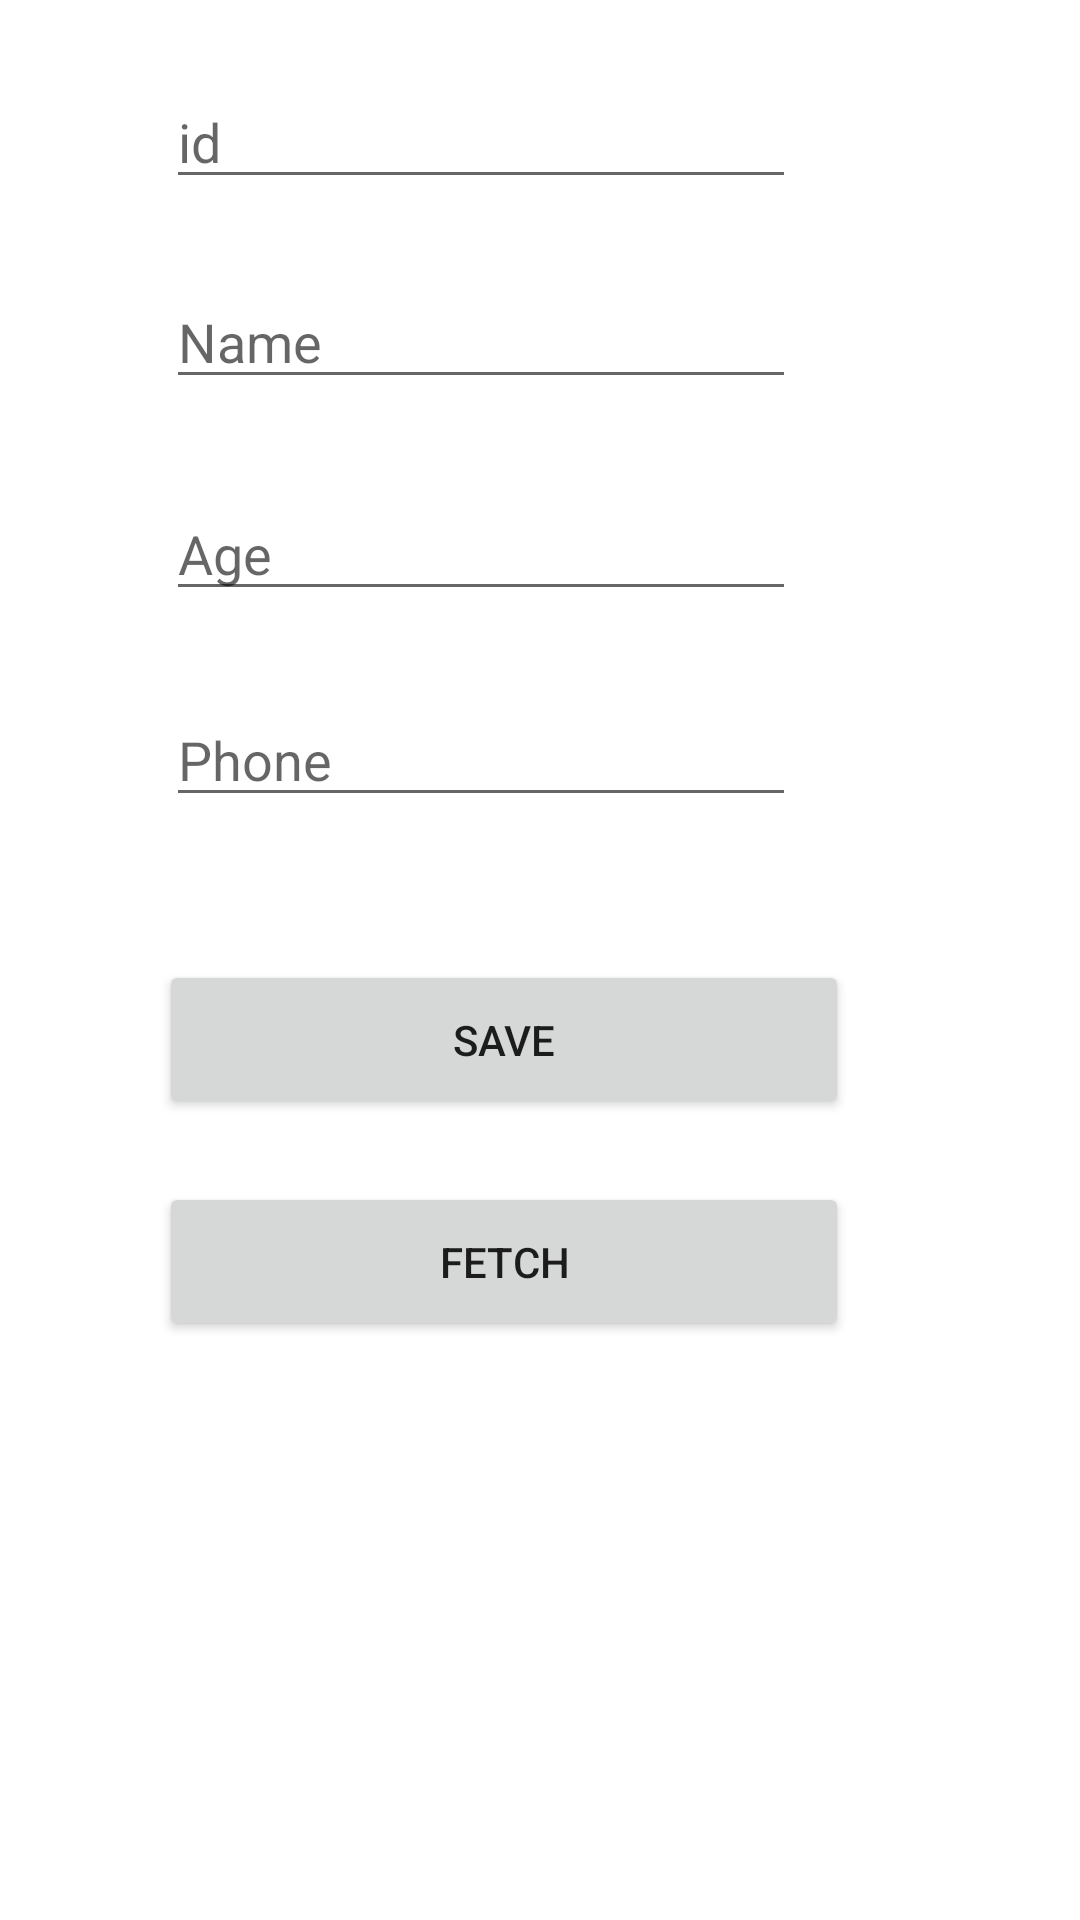

Android layout source for this screen:
<!-- AndroidManifest.xml: application theme Theme.AssignmnentPart2 -->
<!-- res/layout/activity_main.xml -->
<?xml version="1.0" encoding="utf-8"?>
<androidx.constraintlayout.widget.ConstraintLayout xmlns:android="http://schemas.android.com/apk/res/android"
    xmlns:app="http://schemas.android.com/apk/res-auto"
    xmlns:tools="http://schemas.android.com/tools"
    android:layout_width="match_parent"
    android:layout_height="match_parent"
    tools:context=".MainActivity">

    <EditText
        android:id="@+id/nameEditText"
        android:layout_width="wrap_content"
        android:layout_height="wrap_content"
        android:ems="10"
        android:hint="Name"
        android:inputType="textPersonName"
        app:layout_constraintBottom_toBottomOf="parent"
        app:layout_constraintEnd_toEndOf="parent"
        app:layout_constraintHorizontal_bias="0.368"
        app:layout_constraintStart_toStartOf="parent"
        app:layout_constraintTop_toTopOf="parent"
        app:layout_constraintVertical_bias="0.153" />

    <EditText
        android:id="@+id/idEditText"
        android:layout_width="wrap_content"
        android:layout_height="wrap_content"
        android:ems="10"
        android:hint="id"
        android:inputType="textPersonName"
        app:layout_constraintBottom_toBottomOf="parent"
        app:layout_constraintEnd_toEndOf="parent"
        app:layout_constraintHorizontal_bias="0.368"
        app:layout_constraintStart_toStartOf="parent"
        app:layout_constraintTop_toTopOf="parent"
        app:layout_constraintVertical_bias="0.042" />

    <EditText
        android:id="@+id/ageEditText"
        android:layout_width="wrap_content"
        android:layout_height="wrap_content"
        android:ems="10"
        android:hint="Age"
        android:inputType="textPersonName"
        app:layout_constraintBottom_toBottomOf="parent"
        app:layout_constraintEnd_toEndOf="parent"
        app:layout_constraintHorizontal_bias="0.368"
        app:layout_constraintStart_toStartOf="parent"
        app:layout_constraintTop_toTopOf="parent"
        app:layout_constraintVertical_bias="0.271" />

    <EditText
        android:id="@+id/phoneEditText"
        android:layout_width="wrap_content"
        android:layout_height="wrap_content"
        android:ems="10"
        android:hint="Phone"
        android:inputType="textPersonName"
        app:layout_constraintBottom_toBottomOf="parent"
        app:layout_constraintEnd_toEndOf="parent"
        app:layout_constraintHorizontal_bias="0.368"
        app:layout_constraintStart_toStartOf="parent"
        app:layout_constraintTop_toTopOf="parent"
        app:layout_constraintVertical_bias="0.386" />

    <Button
        android:id="@+id/save"
        android:layout_width="230dp"
        android:layout_height="53dp"
        android:text="Save"
        app:layout_constraintBottom_toBottomOf="parent"
        app:layout_constraintEnd_toEndOf="parent"
        app:layout_constraintHorizontal_bias="0.408"
        app:layout_constraintStart_toStartOf="parent"
        app:layout_constraintTop_toTopOf="parent"
        app:layout_constraintVertical_bias="0.545" />

    <Button
        android:id="@+id/fetch"
        android:layout_width="230dp"
        android:layout_height="53dp"
        android:text="Fetch"
        app:layout_constraintBottom_toBottomOf="parent"
        app:layout_constraintEnd_toEndOf="parent"
        app:layout_constraintHorizontal_bias="0.408"
        app:layout_constraintStart_toStartOf="parent"
        app:layout_constraintTop_toTopOf="parent"
        app:layout_constraintVertical_bias="0.671" />

</androidx.constraintlayout.widget.ConstraintLayout>
<!-- resources referenced by this layout -->
<resources>
  <style name="Theme.AssignmnentPart2" parent="Theme.MaterialComponents.DayNight.DarkActionBar">
          
          <item name="colorPrimary">@color/purple_500</item>
          <item name="colorPrimaryVariant">@color/purple_700</item>
          <item name="colorOnPrimary">@color/white</item>
          
          <item name="colorSecondary">@color/teal_200</item>
          <item name="colorSecondaryVariant">@color/teal_700</item>
          <item name="colorOnSecondary">@color/black</item>
          
          <item name="android:statusBarColor">?attr/colorPrimaryVariant</item>
          
      </style>
  <!-- not gathered from this repository: default colours our renderer supplied (Android Studio template values) -->
  <color name="purple_500">#FF6200EE</color>
  <color name="purple_700">#FF3700B3</color>
  <color name="teal_200">#FF03DAC5</color>
  <color name="teal_700">#FF018786</color>
  <color name="black">#FF000000</color>
  <color name="white">#FFFFFFFF</color>
</resources>
